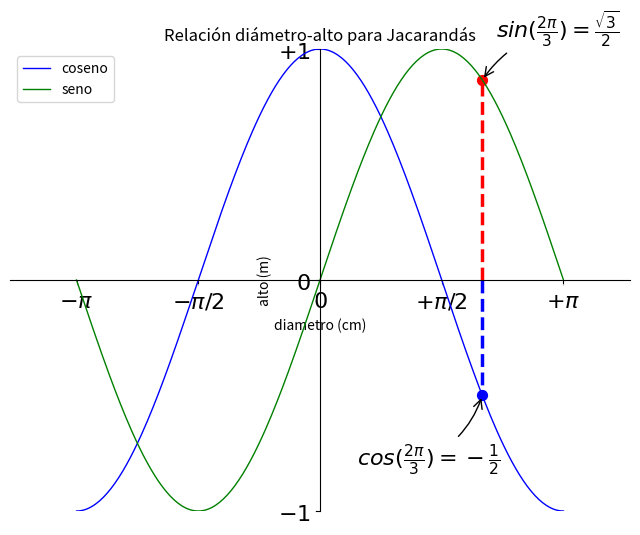

Source code (Python):
# -*- coding: utf-8 -*-
"""
Created on Tue Sep 13 22:31:11 2022

[redacted]
"""

from matplotlib import pyplot as plt
import numpy as np

#%%
# PLOTEO STANDAR
# Vamos a plotear las funciones seno y coseno en el mismo gráfico. 

'''
En Matplotlib los gráficos tienen una configuración por omisión. 
Cambiándolas podés configurar muchas propiedades del gráfico. 
Podés cambiar el tamaño de la figura, los DPI (viene de dots per inch, 
puntos por pulgada, y determina la resolución), el tamaño, color y estilo 
del trazo, las propiedades de los ejes y el cuadriculado, los textos y sus propiedades, etc.
'''
X = np.linspace(-np.pi, np.pi, 256)
C, S = np.cos(X), np.sin(X)

plt.plot(X, C)
plt.plot(X, S)

plt.show()
plt.clf() #podés borrar la figura actual
#%%
# UN GRÁFICO BÁSICO

# Crea una figura nueva, de 8x6 pulgadas, con 80 puntos por pulgada
plt.figure(figsize=(8, 6), dpi=80)

# Crea un nuevo subplot, en una grilla de 1x1
plt.subplot(1, 1, 1)

X = np.linspace(-np.pi, np.pi, 256)
C, S = np.cos(X), np.sin(X)

# Plotea el coseno con una línea azul contínua de ancho 1 (en pixeles)
plt.plot(X, C, color="blue", linewidth=1.0, linestyle="-", label="coseno")

# Plotea el seno con una línea verde contínua de ancho 1 (en pixeles)
plt.plot(X, S, color="green", linewidth=1.0, linestyle="-", label="seno")

# En dónde irán los labels
plt.legend(loc='upper left')

plt.xlabel("diametro (cm)") # LABEL DE X
plt.ylabel("alto (m)") # LABEL DE Y
plt.title("Relación diámetro-alto para Jacarandás")  # LABEL DE TITLE

# Rango del eje x
plt.xlim(-4.0, 4.0)

# Ponemos marcas (ticks) en el eje x
plt.xticks([-np.pi, -np.pi/2, 0, np.pi/2, np.pi],
          [r'$-\pi$', r'$-\pi/2$', r'$0$', r'$+\pi/2$', r'$+\pi$'])

# Rango del eje y
plt.ylim(-1.0, 1.0)

# Ponemos marcas (ticks) en el eje y
plt.yticks([-1, 0, +1],
          [r'$-1$', r'$0$', r'$+1$'])

#%%
# Movamos el contorno
# Es el conjunto de líneas que delimitan el área de graficación y que unen todas las marcas en los ejes
ax = plt.gca()  # gca es 'get current axis' ó 'tomar eje actual'
ax.spines['right'].set_color('none')
ax.spines['top'].set_color('none')
ax.xaxis.set_ticks_position('bottom')
ax.spines['bottom'].set_position(('data',0))
ax.yaxis.set_ticks_position('left')
ax.spines['left'].set_position(('data',0))

#%%
# Algunos puntos interesantes
'''

Elegimos el valor 2π/3 y queremos marcar tanto el seno como el coseno. 
Vamos a dibujar una marca en la curva y una línea recta punteada.
Además, vamos a usar annotate para mostrar texto y una flecha para destacar el valor
de las funciones.
'''
t = 2 * np.pi / 3
plt.plot([t, t], [0, np.cos(t)], color='blue', linewidth=2.5, linestyle="--")
plt.scatter([t, ], [np.cos(t), ], 50, color='blue')

plt.annotate(r'$cos(\frac{2\pi}{3})=-\frac{1}{2}$',
             xy=(t, np.cos(t)), xycoords='data',
             xytext=(-90, -50), textcoords='offset points', fontsize=16,
             arrowprops=dict(arrowstyle="->", connectionstyle="arc3,rad=.2"))

plt.plot([t, t],[0, np.sin(t)], color='red', linewidth=2.5, linestyle="--")
plt.scatter([t, ],[np.sin(t), ], 50, color='red')

plt.annotate(r'$sin(\frac{2\pi}{3})=\frac{\sqrt{3}}{2}$',
             xy=(t, np.sin(t)), xycoords='data',
             xytext=(+10, +30), textcoords='offset points', fontsize=16,
             arrowprops=dict(arrowstyle="->", connectionstyle="arc3,rad=.2"))

#%%
# Podemos hacer más grandes las marcas y los textos y ajustar sus propiedades de modo que tengan sean semi-transparentes
for label in ax.get_xticklabels() + ax.get_yticklabels():
    label.set_fontsize(16)
    label.set_bbox(dict(facecolor='white', edgecolor='None', alpha=0.65))

# Podemos grabar el gráfico (con 72 dpi)
# plt.savefig("ejercicio_2.png)", dpi=72)

#%%
# Mostramos el resultado en pantalla
plt.show()

